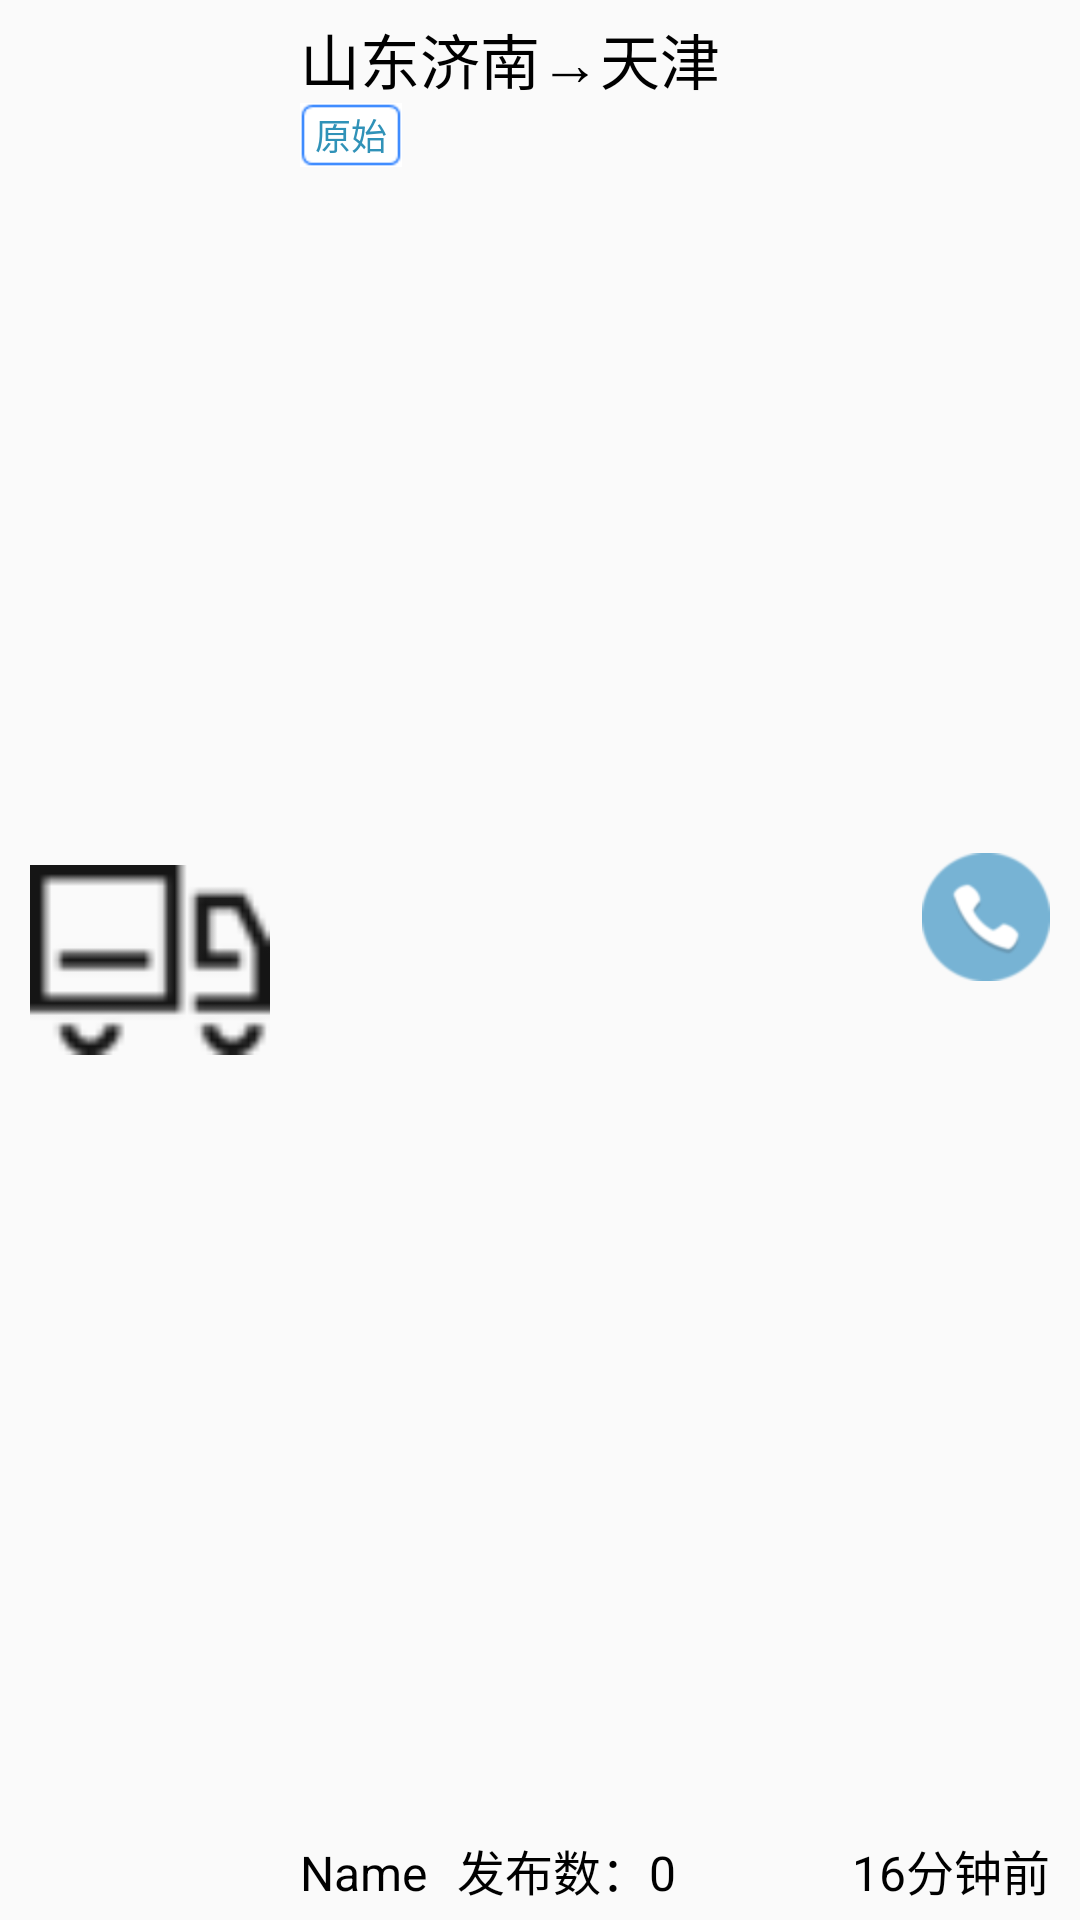

Here is an Android app screen rendered from its layout file. Give the layout XML and the strings, colors and styles it references.
<!-- AndroidManifest.xml: application theme AppTheme -->
<!-- res/layout/order_list_item.xml -->
<?xml version="1.0" encoding="utf-8"?>
<LinearLayout xmlns:android="http://schemas.android.com/apk/res/android"
    android:layout_width="match_parent"
    android:layout_height="wrap_content">

    <ImageView
        android:id="@+id/publisher_iv"
        android:layout_width="wrap_content"
        android:layout_height="80dp"
        android:layout_gravity="center"
        android:layout_marginBottom="10dp"
        android:layout_marginLeft="10dp"
        android:layout_marginTop="10dp"
        android:maxHeight="80dp"
        android:maxWidth="80dp"
        android:minHeight="80dp"
        android:minWidth="80dp"
        android:src="@drawable/icon_truck" />

    <LinearLayout
        android:id="@+id/info_time_field"
        android:layout_width="match_parent"
        android:layout_height="match_parent"
        android:layout_marginLeft="10dp"
        android:layout_marginRight="10dp"
        android:orientation="vertical">

        <LinearLayout
            android:id="@+id/info_field"
            android:layout_width="match_parent"
            android:layout_height="match_parent"
            android:layout_weight="1"
            android:orientation="horizontal">

            <LinearLayout
                android:id="@+id/text_field"
                android:layout_width="wrap_content"
                android:layout_height="match_parent"
                android:layout_weight="1"
                android:orientation="vertical"
                android:weightSum="1">

                <TextView
                    android:id="@+id/textView"
                    android:layout_width="wrap_content"
                    android:layout_height="wrap_content"
                    android:layout_marginTop="5dp"
                    android:maxLines="1"
                    android:text="山东济南→天津"
                    android:textColor="@color/text_black"
                    android:textSize="20sp" />

                <LinearLayout
                    android:id="@+id/tag_field"
                    android:layout_width="match_parent"
                    android:layout_height="wrap_content"
                    android:layout_weight="1"
                    android:orientation="horizontal">

                    <TextView
                        android:layout_width="wrap_content"
                        android:layout_height="wrap_content"
                        android:layout_marginRight="5dp"
                        android:background="@drawable/tag_bg"
                        android:gravity="center"
                        android:paddingLeft="5dp"
                        android:paddingRight="5dp"
                        android:text="原始"
                        android:textColor="@color/tag_blue"
                        android:textSize="12sp" />

                </LinearLayout>
            </LinearLayout>

            <ImageView
                android:id="@+id/phone_iv"
                android:layout_width="wrap_content"
                android:layout_height="wrap_content"
                android:layout_gravity="center_vertical"
                android:src="@drawable/icon_phone" />
        </LinearLayout>

        <LinearLayout
            android:id="@+id/name_field"
            android:layout_width="match_parent"
            android:layout_height="wrap_content"
            android:layout_marginBottom="5dp"
            android:orientation="horizontal">

            <TextView
                android:id="@+id/name_tv"
                android:layout_width="wrap_content"
                android:layout_height="wrap_content"
                android:text="Name"
                android:textColor="@color/text_black"
                android:textSize="16sp" />

            <TextView
                android:id="@+id/publish_tv"
                android:layout_width="wrap_content"
                android:layout_height="wrap_content"
                android:layout_marginLeft="10dp"
                android:text="发布数："
                android:textColor="@color/text_black"
                android:textSize="16sp" />

            <TextView
                android:id="@+id/publishNum_tv"
                android:layout_width="wrap_content"
                android:layout_height="wrap_content"
                android:text="0"
                android:textColor="@color/text_black"
                android:textSize="16sp" />

            <TextView
                android:id="@+id/blank"
                android:layout_width="wrap_content"
                android:layout_height="wrap_content"
                android:layout_weight="1"
                android:textColor="@color/text_black"
                android:textSize="16sp" />

            <TextView
                android:id="@+id/publishTime_tv"
                android:layout_width="wrap_content"
                android:layout_height="wrap_content"
                android:text="16分钟前"
                android:textColor="@color/text_black"
                android:textSize="16sp" />

        </LinearLayout>

    </LinearLayout>

</LinearLayout>
<!-- resources referenced by this layout -->
<resources>
  <color name="tag_blue">#3092b8</color>
  <color name="text_black">#000000</color>
  <!-- drawable icon_phone: png bitmap (drawable-hdpi, 2878 bytes) -->
  <!-- drawable icon_truck: png bitmap (drawable-hdpi, 1231 bytes) -->
  <style name="AppTheme" parent="Base.Theme.AppCompat.Light.DarkActionBar">
          
          <item name="android:windowNoTitle">true</item>
  
      </style>
</resources>
